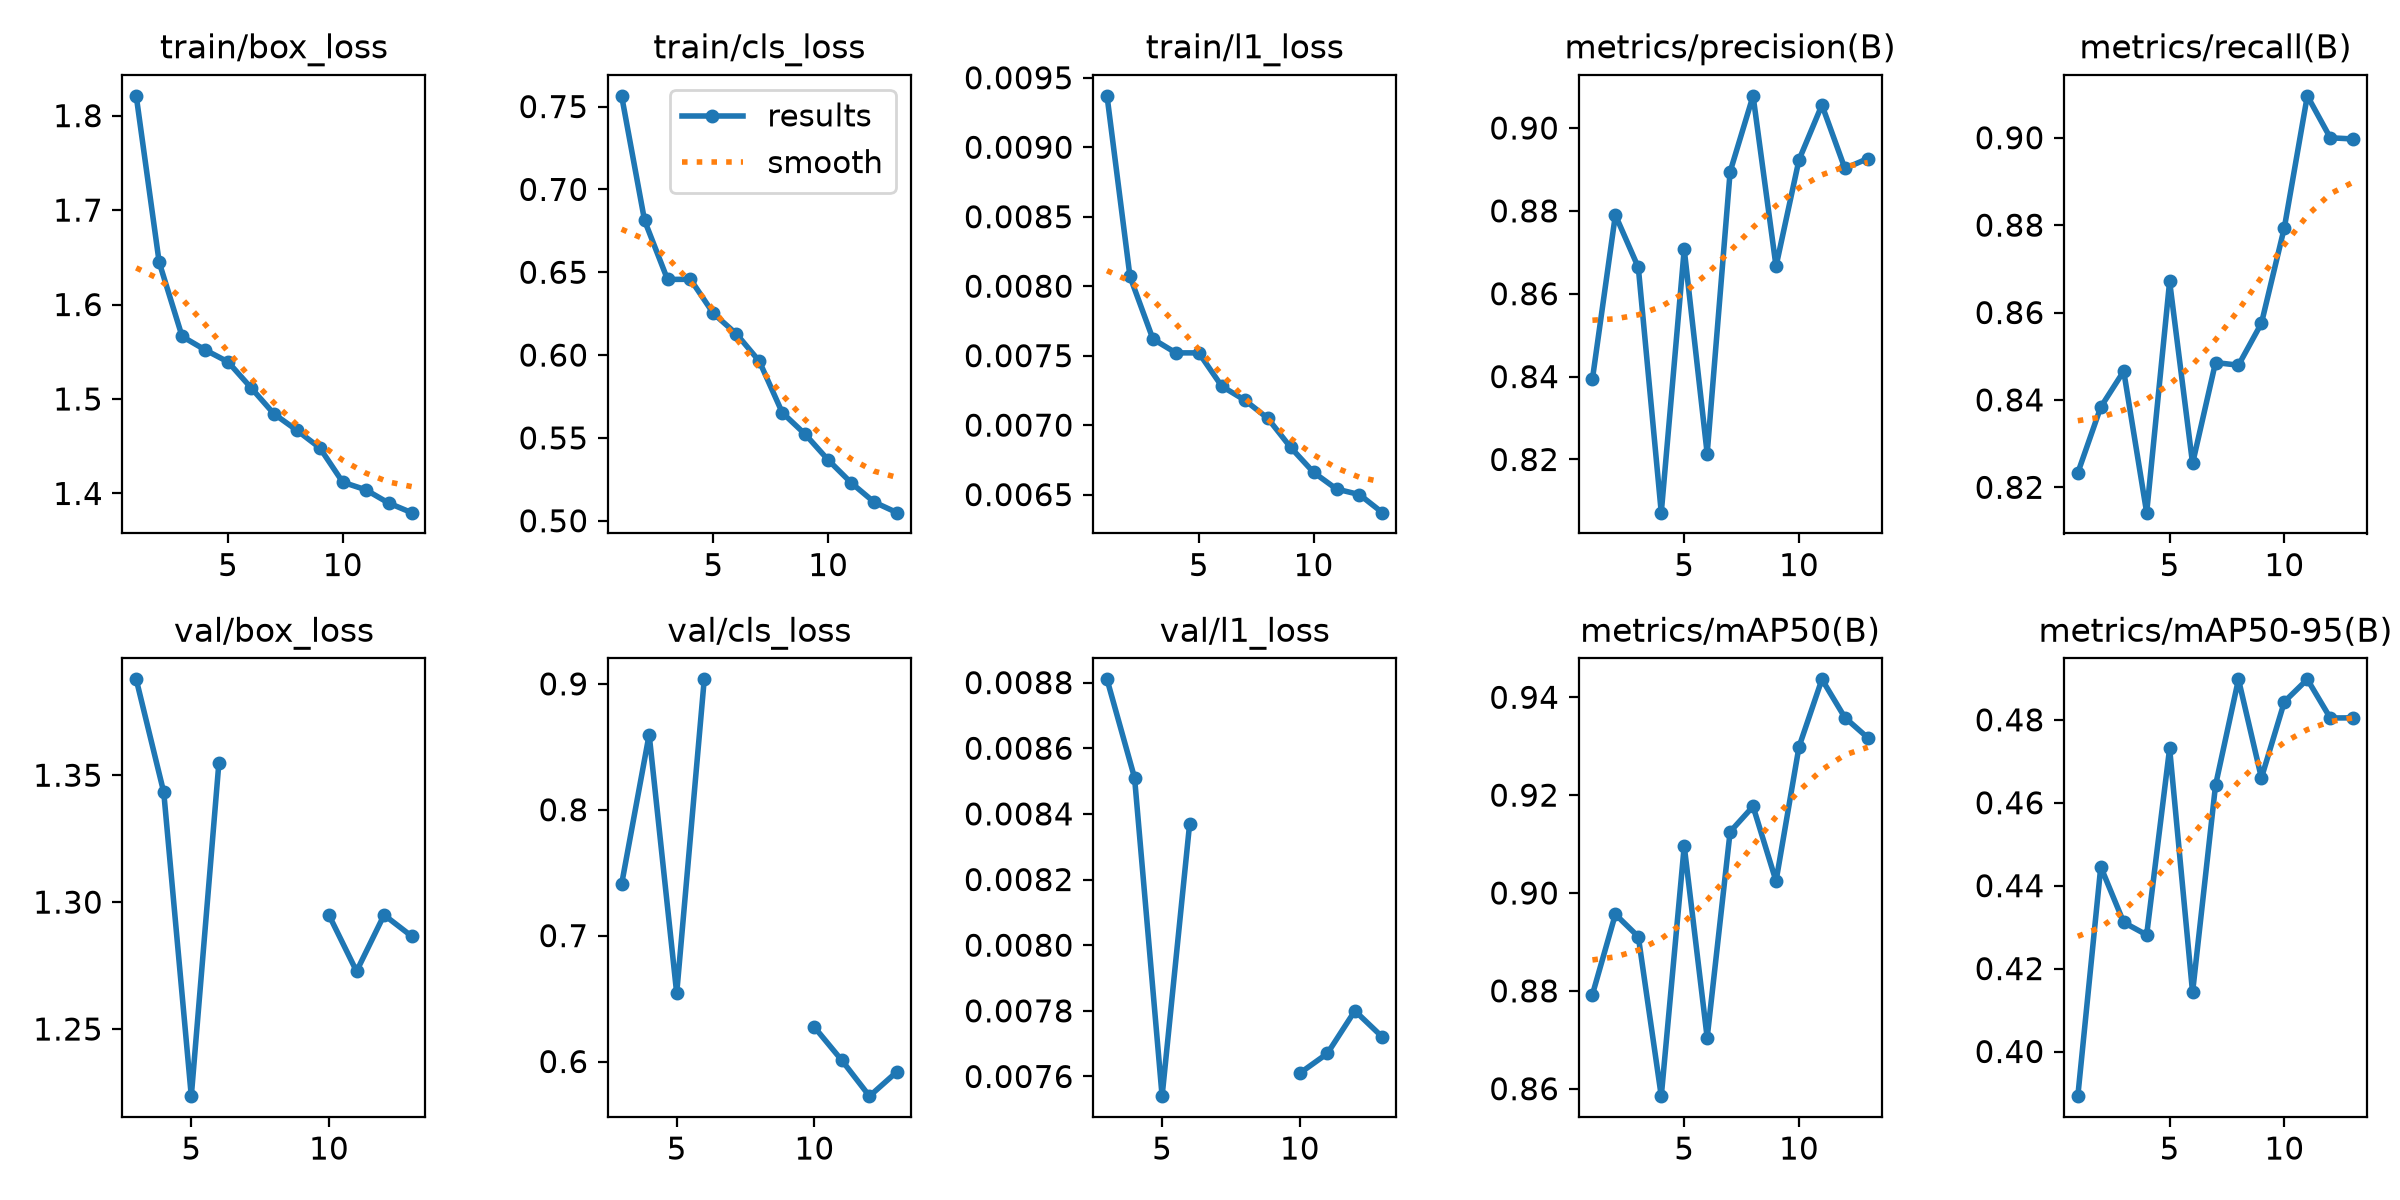

Source data for this figure (header and first rows):
epoch, time, train/box_loss, train/cls_loss, train/l1_loss, metrics/precision(B), metrics/recall(B), metrics/mAP50(B), metrics/mAP50-95(B), val/box_loss, val/cls_loss, val/l1_loss, lr/pg0, lr/pg1, lr/pg2
1, 797.1, 1.821, 0.7565, 0.00937, 0.8394, 0.8233, 0.8792, 0.3892, nan, nan, nan, 0.0003333, 0.0003333, 0.06701
2, 1512, 1.645, 0.6812, 0.00807, 0.879, 0.8384, 0.8956, 0.4446, nan, nan, nan, 0.0006594, 0.0006594, 0.034
3, 2305, 1.566, 0.6457, 0.00762, 0.8663, 0.8466, 0.8911, 0.4311, 1.388, 0.7409, 0.00881, 0.0009571, 0.0009571, 0.0009646
4, 3126, 1.552, 0.6457, 0.00752, 0.8072, 0.8142, 0.8585, 0.4281, 1.343, 0.8598, 0.00851, 0.0009055, 0.0009055, 0.0009055
5, 3963, 1.539, 0.6251, 0.00752, 0.8707, 0.8671, 0.9096, 0.4731, 1.224, 0.6542, 0.00754, 0.0008362, 0.0008362, 0.0008362
6, 4690, 1.512, 0.6128, 0.00728, 0.8214, 0.8255, 0.8704, 0.4143, 1.355, 0.9036, 0.00837, 0.0007525, 0.0007525, 0.0007525
7, 5514, 1.484, 0.5963, 0.00718, 0.8894, 0.8486, 0.9125, 0.4642, nan, nan, nan, 0.000658, 0.000658, 0.000658
8, 6361, 1.467, 0.5653, 0.00705, 0.9078, 0.8479, 0.9177, 0.4898, nan, nan, nan, 0.0005567, 0.0005567, 0.0005567
9, 7172, 1.448, 0.5522, 0.00684, 0.8666, 0.8575, 0.9024, 0.466, nan, nan, nan, 0.0004533, 0.0004533, 0.0004533
10, 7877, 1.412, 0.5367, 0.00666, 0.8923, 0.8794, 0.9298, 0.4844, 1.295, 0.6273, 0.00761, 0.000352, 0.000352, 0.000352
11, 8583, 1.404, 0.5229, 0.00654, 0.9056, 0.9096, 0.9437, 0.4898, 1.273, 0.6008, 0.00767, 0.0002575, 0.0002575, 0.0002575
12, 9288, 1.39, 0.5113, 0.0065, 0.8902, 0.9, 0.9359, 0.4804, 1.295, 0.5725, 0.0078, 0.0001738, 0.0001738, 0.0001738
13, 9991, 1.38, 0.5049, 0.00637, 0.8926, 0.8997, 0.9317, 0.4805, 1.287, 0.5919, 0.00772, 0.0001045, 0.0001045, 0.0001045
